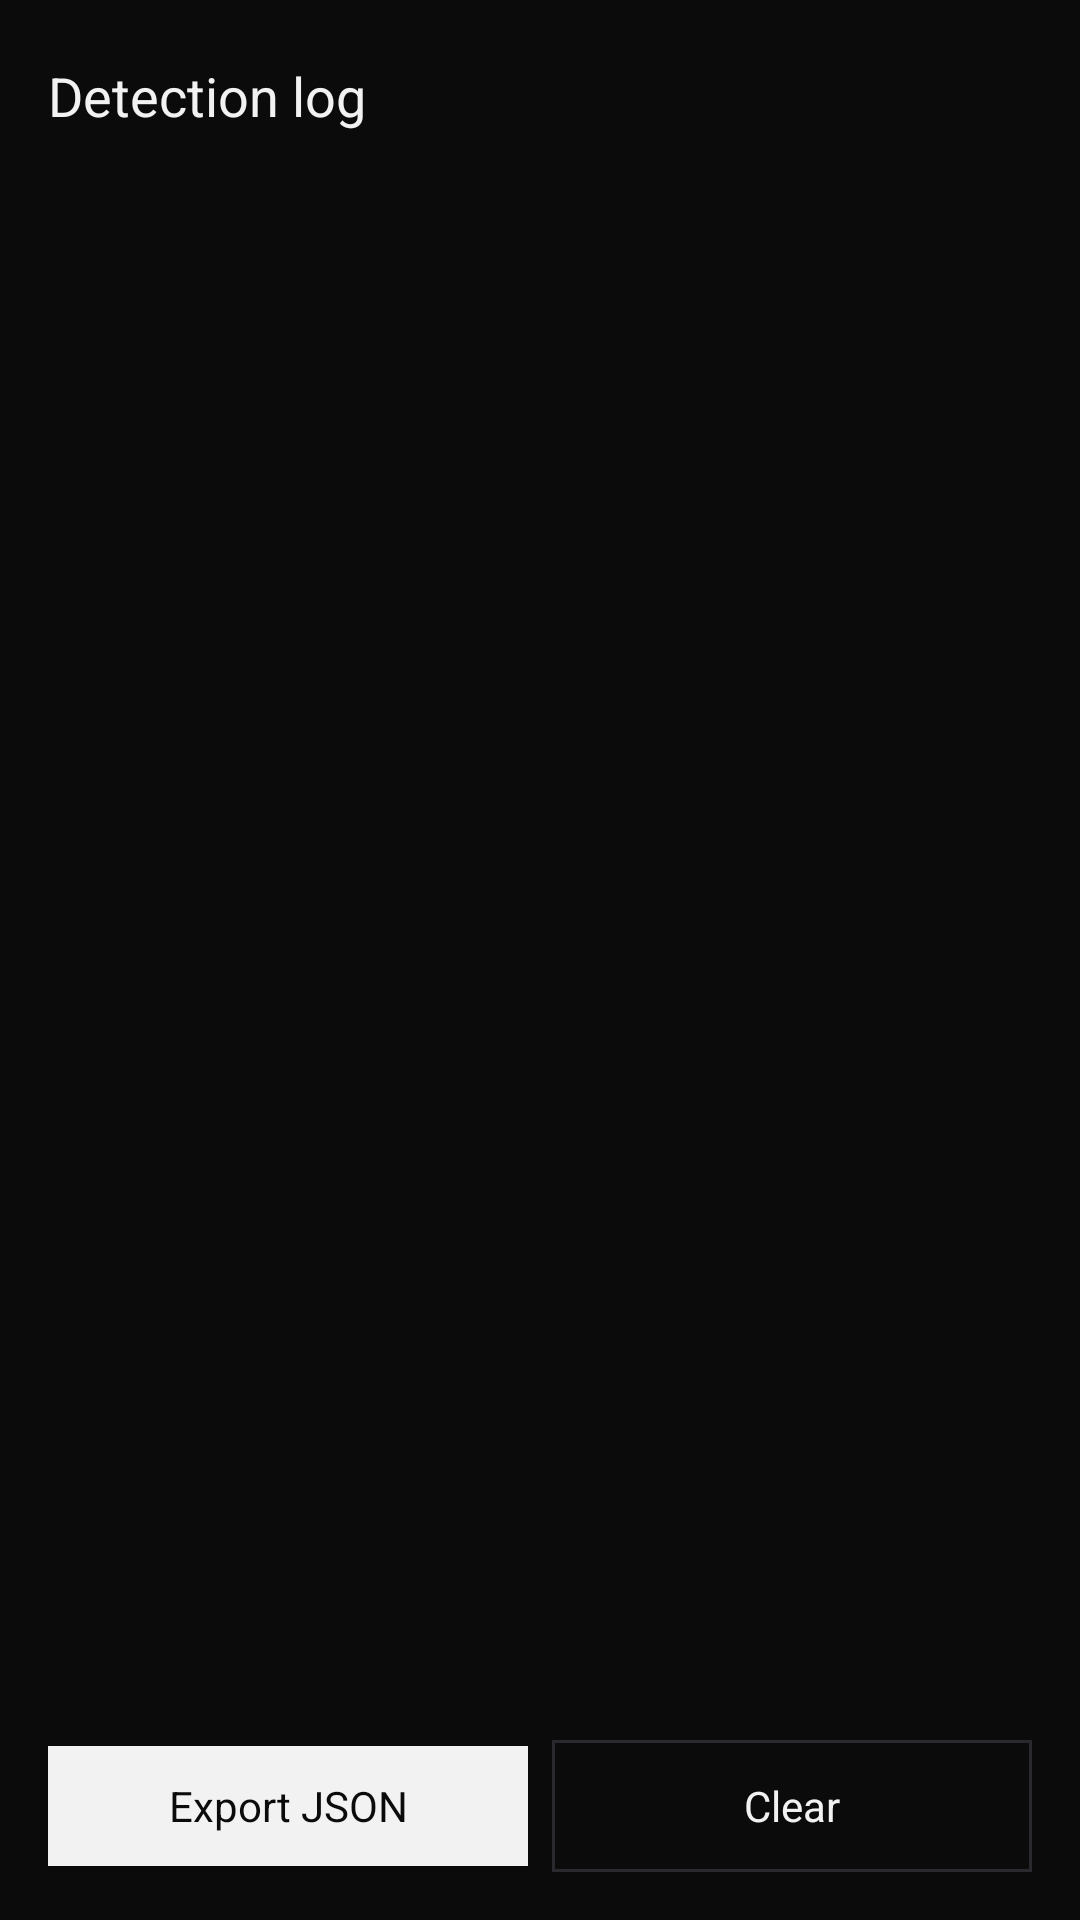

Write the Android layout XML for this screen, with the resource values it uses.
<!-- AndroidManifest.xml: application theme Theme.ReelBlock -->
<!-- res/layout/activity_log.xml -->
<?xml version="1.0" encoding="utf-8"?>
<LinearLayout xmlns:android="http://schemas.android.com/apk/res/android"
    xmlns:app="http://schemas.android.com/apk/res-auto"
    android:layout_width="match_parent"
    android:layout_height="match_parent"
    android:background="@color/rb_bg"
    android:orientation="vertical">

    <com.google.android.material.appbar.MaterialToolbar
        android:id="@+id/toolbar"
        android:layout_width="match_parent"
        android:layout_height="wrap_content"
        android:background="@color/rb_bg"
        app:titleTextColor="@color/rb_on_surface"
        app:title="@string/detection_log_title" />

    <TextView
        android:id="@+id/empty_state"
        android:layout_width="match_parent"
        android:layout_height="wrap_content"
        android:layout_gravity="center"
        android:layout_marginTop="96dp"
        android:gravity="center"
        android:padding="24dp"
        android:text="@string/detection_log_empty"
        android:textColor="@color/rb_on_surface_muted"
        android:visibility="gone" />

    <androidx.recyclerview.widget.RecyclerView
        android:id="@+id/list"
        android:layout_width="match_parent"
        android:layout_height="0dp"
        android:layout_weight="1"
        android:clipToPadding="false"
        android:paddingHorizontal="16dp"
        android:paddingVertical="8dp" />

    <LinearLayout
        android:layout_width="match_parent"
        android:layout_height="wrap_content"
        android:layout_marginHorizontal="16dp"
        android:layout_marginBottom="16dp"
        android:orientation="horizontal">

        <com.google.android.material.button.MaterialButton
            android:id="@+id/btn_share"
            style="@style/Widget.ReelBlock.Button"
            android:layout_width="0dp"
            android:layout_height="wrap_content"
            android:layout_marginEnd="8dp"
            android:layout_weight="1"
            android:text="@string/detection_log_share" />

        <com.google.android.material.button.MaterialButton
            android:id="@+id/btn_clear"
            style="@style/Widget.ReelBlock.Button.Outlined"
            android:layout_width="0dp"
            android:layout_height="wrap_content"
            android:layout_weight="1"
            android:text="@string/detection_log_clear" />

    </LinearLayout>

</LinearLayout>
<!-- resources referenced by this layout -->
<resources>
  <color name="rb_bg">#0B0B0C</color>
  <color name="rb_on_surface">#F2F2F2</color>
  <color name="rb_on_surface_muted">#8E8E93</color>
  <string name="detection_log_clear">Clear</string>
  <string name="detection_log_empty">Nothing yet. Open Instagram.</string>
  <string name="detection_log_share">Export JSON</string>
  <string name="detection_log_title">Detection log</string>
  <style name="Widget.ReelBlock.Button" parent="Widget.Material3.Button">
          <item name="cornerRadius">0dp</item>
          <item name="backgroundTint">@color/rb_primary</item>
          <item name="android:textColor">@color/rb_on_primary</item>
          <item name="android:fontFamily">sans-serif-medium</item>
          <item name="android:textAllCaps">false</item>
          <item name="android:letterSpacing">0</item>
          <item name="android:textSize">14sp</item>
          <item name="android:insetTop">0dp</item>
          <item name="android:insetBottom">0dp</item>
          <item name="android:minHeight">40dp</item>
          <item name="android:paddingStart">18dp</item>
          <item name="android:paddingEnd">18dp</item>
      </style>
  <style name="Widget.ReelBlock.Button.Outlined" parent="Widget.Material3.Button.OutlinedButton">
          <item name="cornerRadius">0dp</item>
          <item name="strokeColor">@color/rb_line</item>
          <item name="android:textColor">@color/rb_on_surface</item>
          <item name="android:fontFamily">sans-serif-medium</item>
          <item name="android:textAllCaps">false</item>
          <item name="android:letterSpacing">0</item>
          <item name="android:textSize">14sp</item>
          <item name="android:insetTop">0dp</item>
          <item name="android:insetBottom">0dp</item>
          <item name="android:minHeight">44dp</item>
      </style>
  <style name="Theme.ReelBlock" parent="Theme.Material3.Dark.NoActionBar">
          <item name="colorPrimary">@color/rb_primary</item>
          <item name="colorOnPrimary">@color/rb_on_primary</item>
          <item name="colorPrimaryContainer">@color/rb_surface_variant</item>
          <item name="colorOnPrimaryContainer">@color/rb_on_surface</item>
          <item name="colorSecondary">@color/rb_on_surface_muted</item>
          <item name="colorSecondaryContainer">@color/rb_surface_variant</item>
          <item name="colorOnSecondaryContainer">@color/rb_on_surface</item>
          <item name="colorSurface">@color/rb_bg</item>
          <item name="colorSurfaceVariant">@color/rb_surface_variant</item>
          <item name="colorOnSurface">@color/rb_on_surface</item>
          <item name="colorOnSurfaceVariant">@color/rb_on_surface_muted</item>
          <item name="colorOutline">@color/rb_line</item>
          <item name="android:colorBackground">@color/rb_bg</item>
          <item name="android:fontFamily">sans-serif</item>
          <item name="fontFamily">sans-serif</item>
          <item name="android:statusBarColor">@color/rb_bg</item>
          <item name="android:navigationBarColor">@color/rb_bg</item>
          <item name="android:windowLightStatusBar" tools:targetApi="23">false</item>
          <item name="android:windowLightNavigationBar" tools:targetApi="27">false</item>
          <item name="materialButtonStyle">@style/Widget.ReelBlock.Button</item>
          <item name="toolbarStyle">@style/Widget.ReelBlock.Toolbar</item>
      </style>
  <color name="rb_primary">#F2F2F2</color>
  <color name="rb_on_primary">#0B0B0C</color>
  <color name="rb_line">#2A2A2E</color>
  <color name="rb_surface_variant">#1C1C1F</color>
  <style name="Widget.ReelBlock.Toolbar" parent="Widget.Material3.Toolbar">
          <item name="titleTextAppearance">@style/TextAppearance.ReelBlock.ToolbarTitle</item>
      </style>
  <style name="TextAppearance.ReelBlock.ToolbarTitle" parent="TextAppearance.Material3.TitleLarge">
          <item name="android:fontFamily">sans-serif-medium</item>
          <item name="android:textColor">@color/rb_on_surface</item>
          <item name="android:textSize">18sp</item>
      </style>
</resources>
